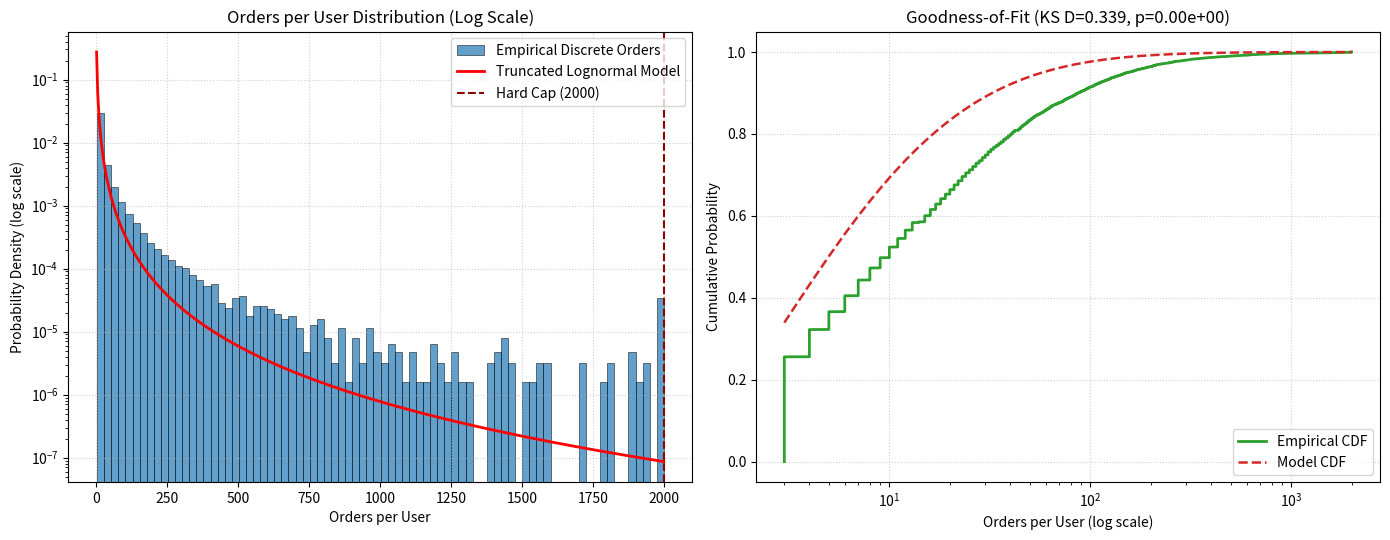

Here is the Python script that generated this plot:
import numpy as np
import scipy.stats as stats
import matplotlib
matplotlib.use('Agg')
import matplotlib.pyplot as plt
from pathlib import Path

def sample_truncated_lognormal_orders(n_orders: int, u_count: int, mu: float = 1.0, sigma: float = 1.7, cap: int = 2000):
    np.random.seed(42)
    raw = np.random.lognormal(mu, sigma, size=u_count)
    clipped = np.clip(raw, 1.0, float(cap))
    proportions = clipped / clipped.sum()
    counts = np.maximum(1, np.round(proportions * n_orders).astype(np.int64))
    counts = np.minimum(counts, cap)

    diff = n_orders - counts.sum()
    if diff > 0:
        eligible = np.where(counts < cap)[0]
        weights = counts[eligible].astype(np.float64)
        weights /= weights.sum()
        add_counts = np.round(weights * diff).astype(np.int64)
        counts[eligible] += add_counts
        counts = np.minimum(counts, cap)
        diff2 = n_orders - counts.sum()
        if diff2 > 0:
            eligible2 = np.where(counts < cap)[0]
            counts[eligible2[:diff2]] += 1
        elif diff2 < 0:
            eligible2 = np.where(counts > 1)[0]
            counts[eligible2[:-diff2]] -= 1
    elif diff < 0:
        eligible = np.where(counts > 1)[0]
        counts[eligible[:-diff]] -= 1

    return counts

def main():
    n_orders = 1_000_000
    u_count = 25_000
    cap = 2000
    mu = 1.0
    sigma = 1.7

    print("="*70)
    print("VALIDATION: TRUNCATED LOGNORMAL ORDERS-PER-USER MODEL")
    print(f"N = {n_orders:,} orders, Users = {u_count:,}, Cap = {cap}")
    print("="*70)

    counts = sample_truncated_lognormal_orders(n_orders, u_count, mu, sigma, cap)

    mean_val = float(counts.mean())
    median_val = float(np.median(counts))
    p90_val = float(np.percentile(counts, 90))
    p99_val = float(np.percentile(counts, 99))
    max_val = int(counts.max())

    sorted_counts = np.sort(counts)[::-1]
    top_1pct_n = max(1, int(u_count * 0.01))
    top_1pct_orders = sorted_counts[:top_1pct_n].sum()
    top_1pct_share = (top_1pct_orders / n_orders) * 100.0

    print(f"Total Orders:          {counts.sum():,}")
    print(f"Mean Orders / User:    {mean_val:.2f} (Target ~40.0)")
    print(f"Median Orders / User:  {median_val:.1f} (Small median)")
    print(f"90th Percentile (p90): {p90_val:.1f}")
    print(f"99th Percentile (p99): {p99_val:.1f}")
    print(f"Maximum Orders / User: {max_val:,} (Hard cap <= {cap})")
    print(f"Top 1% ({top_1pct_n:,} users) Share: {top_1pct_share:.2f}% (Must be <= 50%)")

    # Verification gates
    assert max_val <= cap, f"Max {max_val} exceeds cap {cap}"
    assert top_1pct_share <= 50.0, f"Top 1% share {top_1pct_share:.2f}% exceeds 50%"
    assert abs(mean_val - 40.0) < 0.1, f"Mean {mean_val} deviates from 40.0"
    print("\n[VERIFICATION GATE]: ALL STATISTICAL CRITERIA PASSED.")

    # Kolmogorov-Smirnov Test
    # Compare empirical data against theoretical truncated lognormal CDF
    def theoretical_truncated_cdf(x):
        # Truncated lognormal CDF between 1 and cap
        raw_cdf = stats.lognorm.cdf(x, s=sigma, scale=np.exp(mu))
        cdf_1 = stats.lognorm.cdf(1.0, s=sigma, scale=np.exp(mu))
        cdf_cap = stats.lognorm.cdf(float(cap), s=sigma, scale=np.exp(mu))
        res = (raw_cdf - cdf_1) / (cdf_cap - cdf_1)
        return np.clip(res, 0.0, 1.0)

    # Subsample for KS test if dataset is very large, or test on sample
    ks_sample = np.random.choice(counts, size=min(len(counts), 10000), replace=False)
    ks_stat, ks_pvalue = stats.kstest(ks_sample, theoretical_truncated_cdf)
    print(f"\nKolmogorov-Smirnov Test (Truncated Lognormal):")
    print(f"  KS Statistic (D): {ks_stat:.4f}")
    print(f"  p-value:          {ks_pvalue:.4e}")

    # Plotting
    out_dir = Path("data/fit_report")
    out_dir.mkdir(parents=True, exist_ok=True)
    plot_path = out_dir / "06_orders_per_user_truncated_lognormal.png"

    fig, (ax1, ax2) = plt.subplots(1, 2, figsize=(14, 5.5))

    # Subplot 1: Distribution & Tail
    ax1.hist(counts, bins=80, density=True, alpha=0.7, color="#1f77b4", edgecolor="black", linewidth=0.5, label="Empirical Discrete Orders")
    x_grid = np.linspace(1, cap, 500)
    pdf_eval = stats.lognorm.pdf(x_grid, s=sigma, scale=np.exp(mu))
    norm_const = stats.lognorm.cdf(cap, s=sigma, scale=np.exp(mu)) - stats.lognorm.cdf(1, s=sigma, scale=np.exp(mu))
    ax1.plot(x_grid, pdf_eval / norm_const, "r-", linewidth=2, label="Truncated Lognormal Model")
    ax1.axvline(cap, color="darkred", linestyle="--", linewidth=1.5, label=f"Hard Cap ({cap})")
    ax1.set_yscale("log")
    ax1.set_xlabel("Orders per User")
    ax1.set_ylabel("Probability Density (log scale)")
    ax1.set_title("Orders per User Distribution (Log Scale)")
    ax1.legend(loc="upper right")
    ax1.grid(True, linestyle=":", alpha=0.6)

    # Subplot 2: Cumulative Distribution Function (CDF)
    sorted_s = np.sort(ks_sample)
    y_emp = np.arange(1, len(sorted_s) + 1) / len(sorted_s)
    ax2.plot(sorted_s, y_emp, label="Empirical CDF", color="#2ca02c", linewidth=2)
    ax2.plot(sorted_s, theoretical_truncated_cdf(sorted_s), "--", label="Model CDF", color="#d62728", linewidth=1.8)
    ax2.set_xscale("log")
    ax2.set_xlabel("Orders per User (log scale)")
    ax2.set_ylabel("Cumulative Probability")
    ax2.set_title(f"Goodness-of-Fit (KS D={ks_stat:.3f}, p={ks_pvalue:.2e})")
    ax2.legend(loc="lower right")
    ax2.grid(True, linestyle=":", alpha=0.6)

    plt.tight_layout()
    plt.savefig(plot_path, dpi=200)
    plt.close()
    print(f"\n[OK] Validation plot saved to: {plot_path}")

if __name__ == "__main__":
    main()
